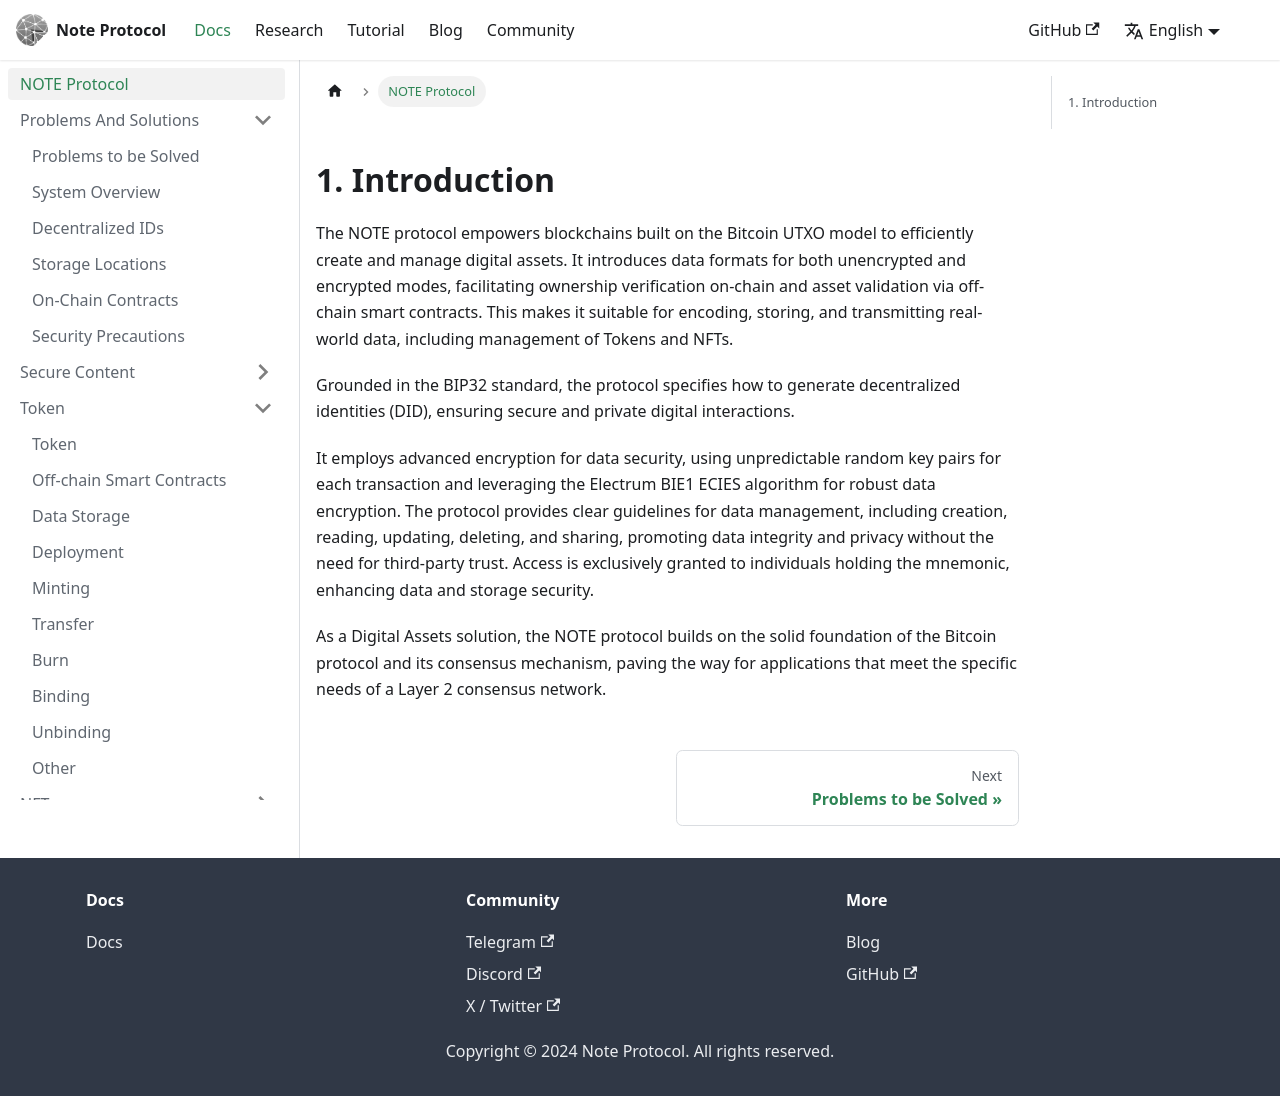

repository: NoteProtocol/protocol · page: docs/protocol/index.html · generator: docusaurus

---
title: ""
sidebar_position: 1
sidebar_label: NOTE Protocol
---

## 1. Introduction

The NOTE protocol empowers blockchains built on the Bitcoin UTXO model to efficiently create and manage digital assets. It introduces data formats for both unencrypted and encrypted modes, facilitating ownership verification on-chain and asset validation via off-chain smart contracts. This makes it suitable for encoding, storing, and transmitting real-world data, including management of Tokens and NFTs.

Grounded in the BIP32 standard, the protocol specifies how to generate decentralized identities (DID), ensuring secure and private digital interactions.

It employs advanced encryption for data security, using unpredictable random key pairs for each transaction and leveraging the Electrum BIE1 ECIES algorithm for robust data encryption. The protocol provides clear guidelines for data management, including creation, reading, updating, deleting, and sharing, promoting data integrity and privacy without the need for third-party trust. Access is exclusively granted to individuals holding the mnemonic, enhancing data and storage security.

As a Digital Assets solution, the NOTE protocol builds on the solid foundation of the Bitcoin protocol and its consensus mechanism, paving the way for applications that meet the specific needs of a Layer 2 consensus network.
